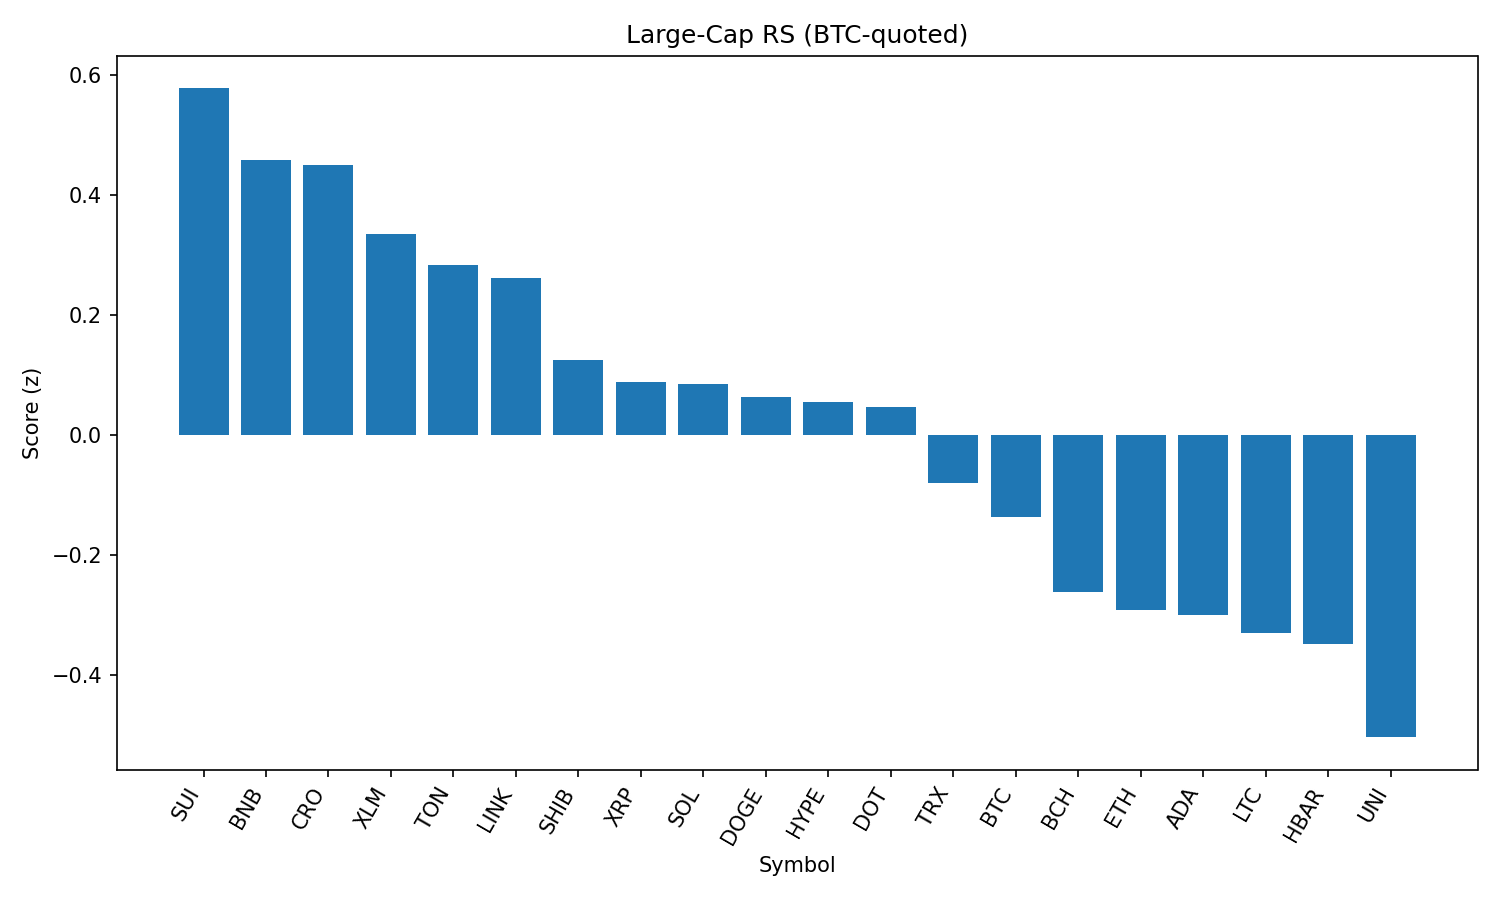

The file beside this chart, header and first rows:
rank, name, symbol, price_btc, price_usd, pct_1h_btc, pct_24h_btc, pct_7d_btc, market_cap_rank, market_cap_usd, volume_usd, score
1, Sui, SUI, 3.098e-05, 3.5, 0.4456, 0.2038, 1.646, 18, 12288571516, 1168623236, 0.5784
2, BNB, BNB, 0.007718, 871.5, 0.3733, 0.1082, 2.896, 5, 121303172717, 1461742328, 0.4593
3, Cronos, CRO, 3.15e-06, 0.3562, -0.9836, 46.97, 151.2, 21, 11962518149, 2520384222, 0.4503
4, Stellar, XLM, 3.39e-06, 0.383, 0.3603, -2.005, -3.027, 20, 12009079201, 252695951, 0.335
5, Toncoin, TON, 2.816e-05, 3.18, 0.2985, -0.612, -1.538, 28, 8165102486, 186736871, 0.2845
6, Chainlink, LINK, 0.0002115, 23.89, 0.3558, -3.373, -7.768, 13, 16202371205, 1479797050, 0.2616
7, Shiba Inu, SHIB, 1.11744e-10, 1.262e-05, 0.1902, -0.364, 1.668, 30, 7428146584, 210176311, 0.1247
8, XRP, XRP, 2.659e-05, 3.0, 0.1735, -1.32, 3.965, 3, 178679033494, 6207294214, 0.08906
9, Solana, SOL, 0.001891, 213.5, 0.04592, 2.735, 16.31, 6, 115459584912, 13793152090, 0.08581
10, Dogecoin, DOGE, 1.98e-06, 0.2239, 0.1385, 0.1085, 2.882, 9, 33728889803, 2120242911, 0.06336
11, Hyperliquid, HYPE, 0.0004265, 48.17, 0.1759, -3.796, 17.03, 16, 13029300895, 437329288, 0.05579
12, Polkadot, DOT, 3.505e-05, 3.96, 0.1207, 0.5278, 3.625, 34, 6015964099, 323729249, 0.04686
13, TRON, TRX, 3.09e-06, 0.3495, 0.0953, -1.352, -0.7606, 10, 33080906276, 866087213, -0.07926
14, Bitcoin, BTC, 1.0, 112934, 0.0, 0.0, 0.0, 1, 2249032660071, 37646402077, -0.1358
15, Bitcoin Cash, BCH, 0.004923, 556, -0.01862, -1.135, 0.3372, 22, 11074594494, 165699113, -0.2612
16, Ethereum, ETH, 0.04072, 4599, -0.08236, -1.467, 7.489, 2, 555044533277, 32728673909, -0.2917
17, Cardano, ADA, 7.68e-06, 0.8679, -0.04336, -1.051, -0.3259, 11, 31665647575, 1438196458, -0.3003
18, Litecoin, LTC, 0.001004, 113.4, -0.05008, -1.367, -1.364, 27, 8640468346, 456036283, -0.3295
19, Hedera, HBAR, 2.12e-06, 0.2393, -0.05499, -2.051, 1.638, 25, 10145760662, 245178081, -0.3476
20, Uniswap, UNI, 8.859e-05, 10.01, -0.1596, -0.7062, -3.811, 35, 6013000522, 391994128, -0.5039
21, Avalanche, AVAX, 0.0002163, 24.43, -0.2482, -1.738, 6.043, 23, 10314528726, 756160275, -0.6422
